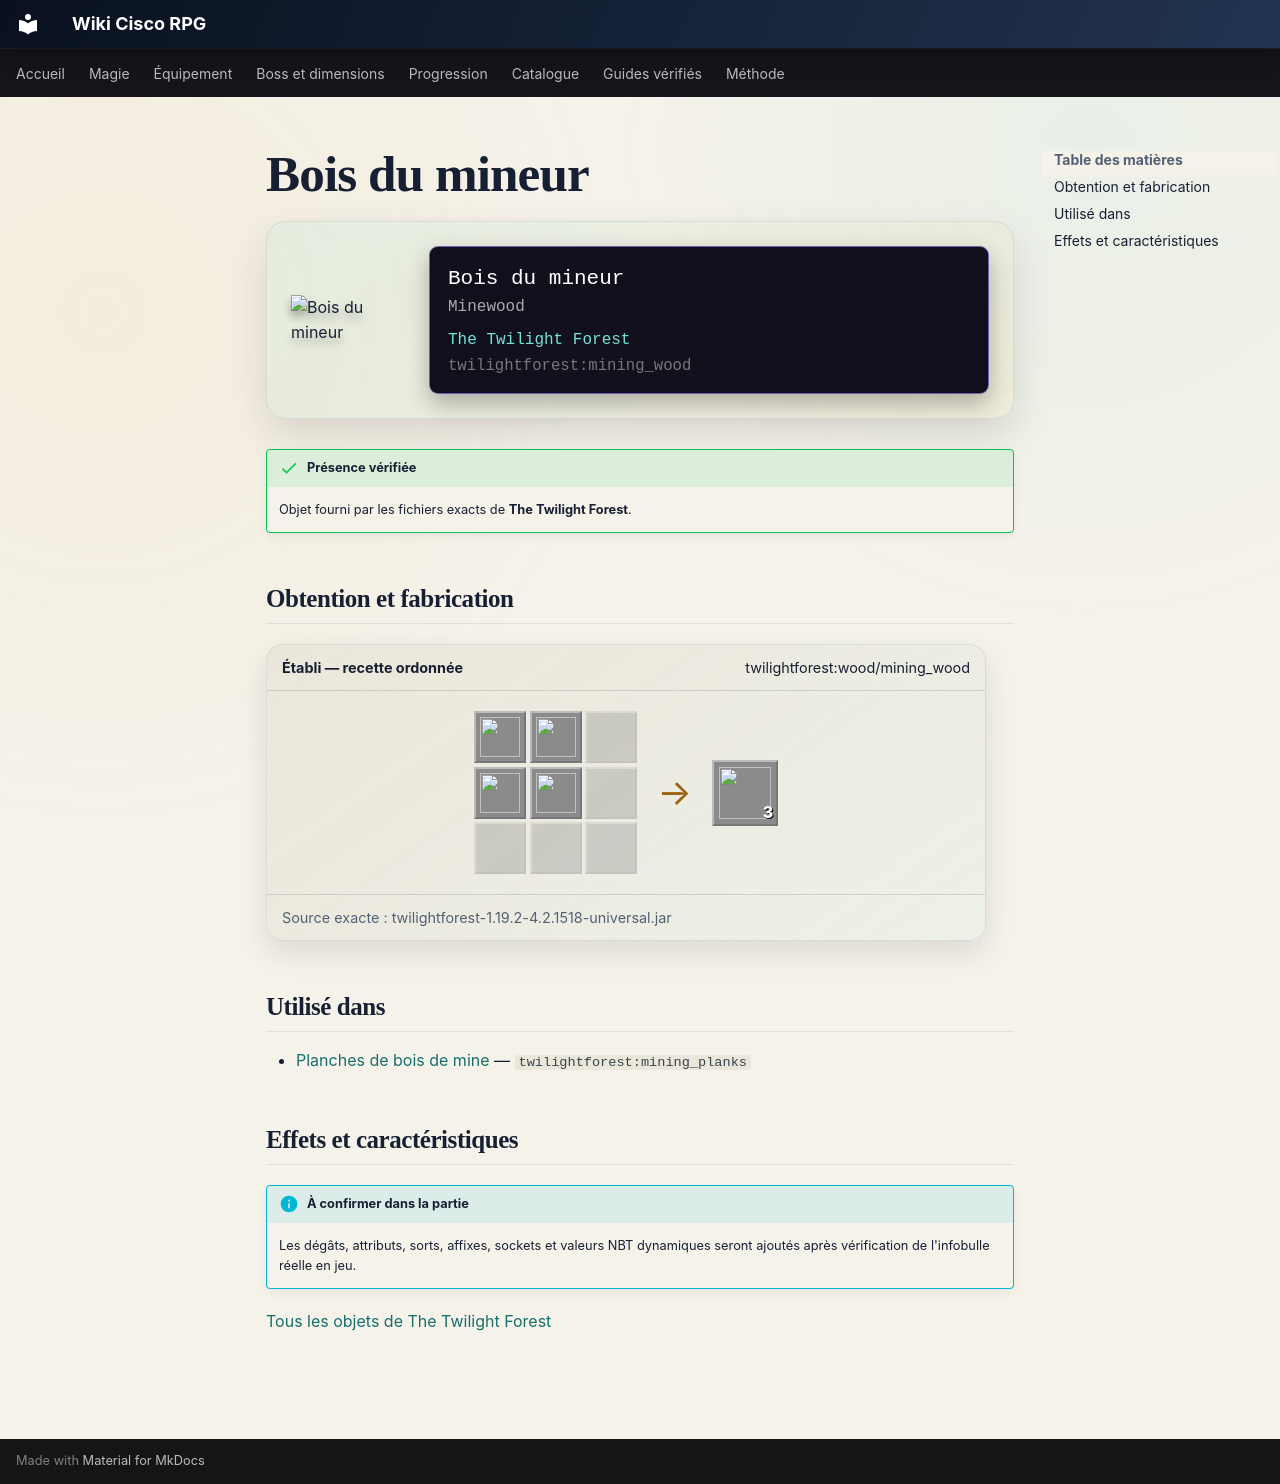

repository: Kloups-Dev/wiki-cisco-rpg · page: catalogue/objets/twilightforest/mining_wood/index.html · generator: mkdocs

# Bois du mineur

<div class="mc-item-showcase">
<img class="mc-item-icon" src="../../../../assets/generated/items/twilightforest/mining_wood.png" alt="Bois du mineur">
<div class="mc-tooltip-card">
<div class="mc-tooltip-card__name">Bois du mineur</div>
<div class="mc-tooltip-card__alias">Minewood</div>
<div class="mc-tooltip-card__mod">The Twilight Forest</div>
<div class="mc-tooltip-card__id">twilightforest:mining_wood</div>
</div>
</div>

!!! success "Présence vérifiée"
    Objet fourni par les fichiers exacts de **The Twilight Forest**.

## Obtention et fabrication

<div class="jei-recipe"><div class="jei-recipe__head"><strong>Établi — recette ordonnée</strong><span>twilightforest:wood/mining_wood</span></div><div class="jei-recipe__body"><div class="jei-grid"><a class="jei-slot" href="../../../../catalogue/objets/twilightforest/mining_log/" title="Minewood Log (twilightforest:mining_log)"><img src="../../../../assets/generated/items/twilightforest/mining_log.png" alt="" loading="lazy"></a><a class="jei-slot" href="../../../../catalogue/objets/twilightforest/mining_log/" title="Minewood Log (twilightforest:mining_log)"><img src="../../../../assets/generated/items/twilightforest/mining_log.png" alt="" loading="lazy"></a><span class="jei-slot jei-slot--empty"></span><a class="jei-slot" href="../../../../catalogue/objets/twilightforest/mining_log/" title="Minewood Log (twilightforest:mining_log)"><img src="../../../../assets/generated/items/twilightforest/mining_log.png" alt="" loading="lazy"></a><a class="jei-slot" href="../../../../catalogue/objets/twilightforest/mining_log/" title="Minewood Log (twilightforest:mining_log)"><img src="../../../../assets/generated/items/twilightforest/mining_log.png" alt="" loading="lazy"></a><span class="jei-slot jei-slot--empty"></span><span class="jei-slot jei-slot--empty"></span><span class="jei-slot jei-slot--empty"></span><span class="jei-slot jei-slot--empty"></span></div><span class="jei-arrow">→</span><span class="jei-slot jei-slot--result"><img src="../../../../assets/generated/items/twilightforest/mining_wood.png" alt=""><span class="jei-count">3</span></span></div><div class="jei-recipe__source">Source exacte : twilightforest-1.19.2-4.2.1518-universal.jar</div></div>

## Utilisé dans

- [Planches de bois de mine](../../../catalogue/objets/twilightforest/mining_planks.md) — <code>twilightforest:mining_planks</code>

## Effets et caractéristiques

!!! info "À confirmer dans la partie"
    Les dégâts, attributs, sorts, affixes, sockets et valeurs NBT dynamiques seront ajoutés après vérification de l'infobulle réelle en jeu.

[Tous les objets de The Twilight Forest](../../../contenu/twilight-forest.md)
